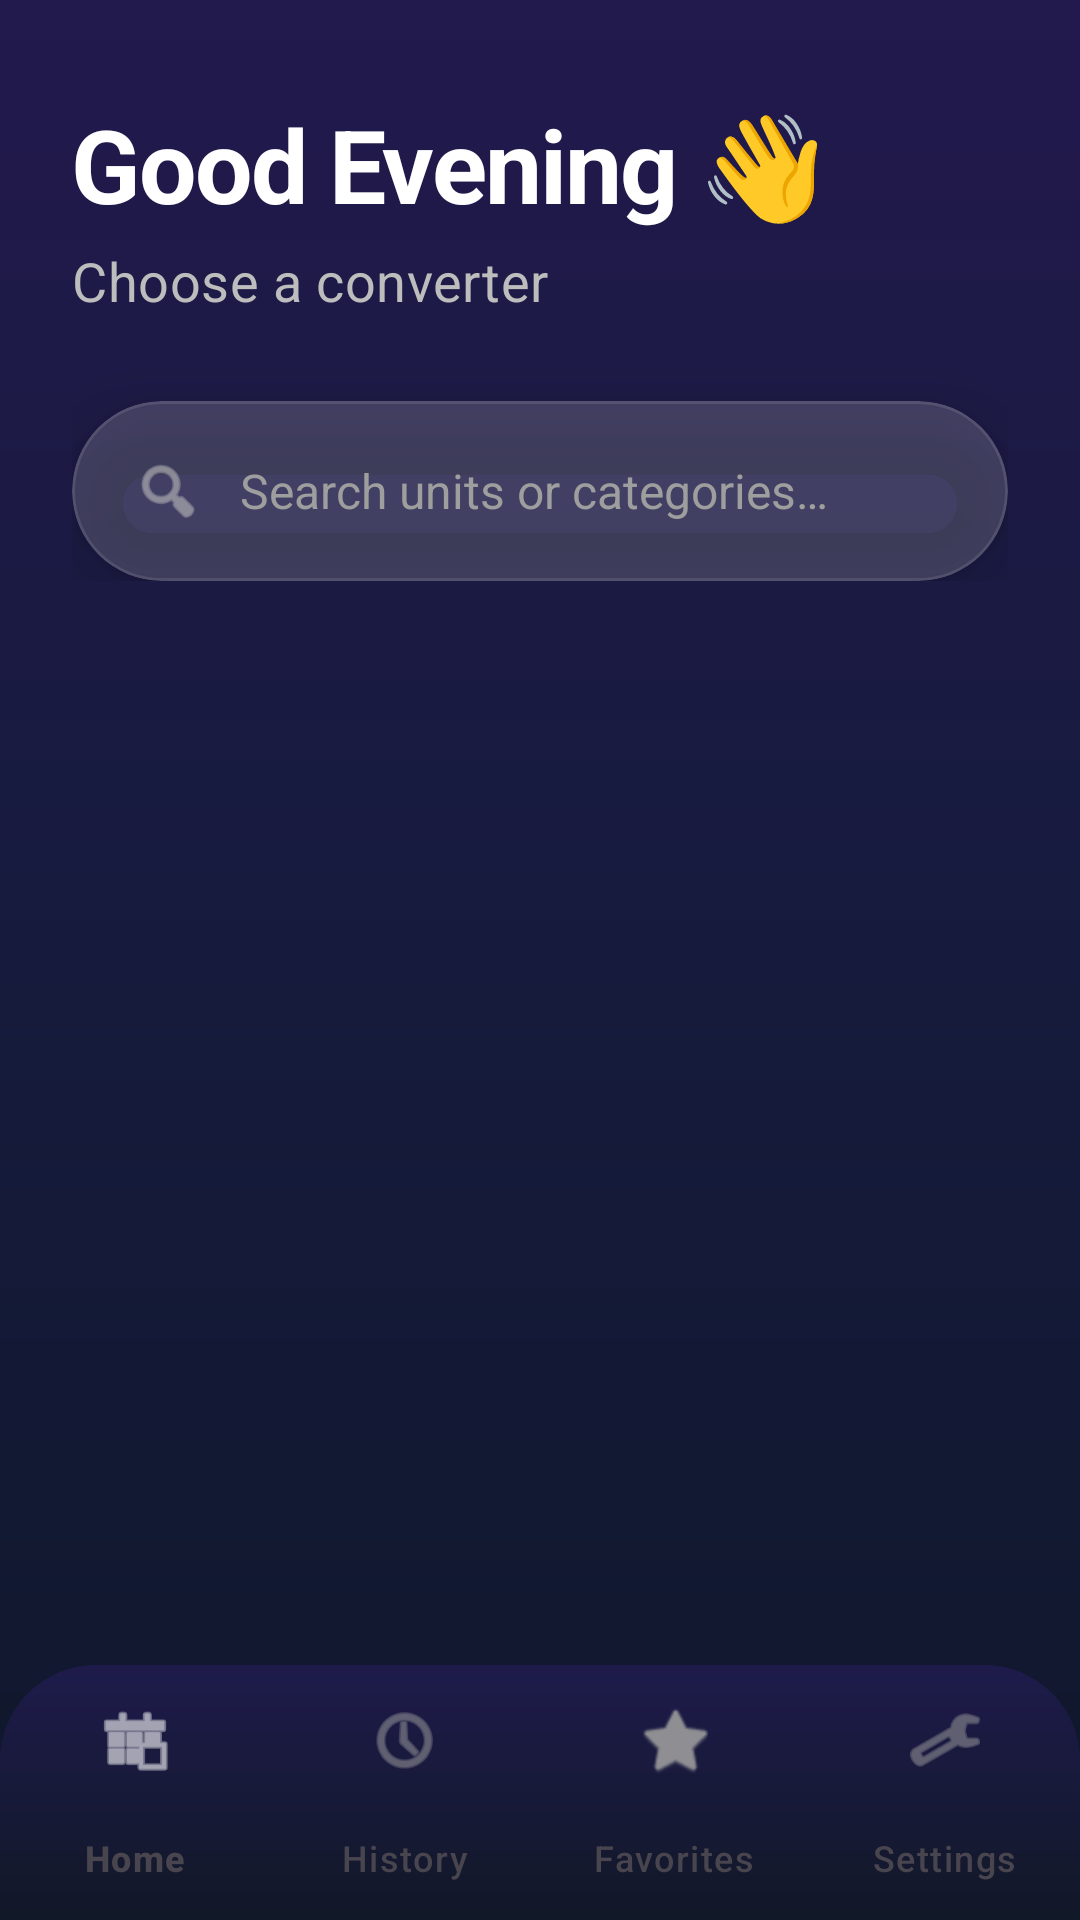

This screen was rendered from an Android layout file. Write that file and the resources it references.
<!-- AndroidManifest.xml: application theme Theme.UnitConverter -->
<!-- res/layout/activity_main.xml -->
<?xml version="1.0" encoding="utf-8"?>
<androidx.coordinatorlayout.widget.CoordinatorLayout xmlns:android="http://schemas.android.com/apk/res/android"
    xmlns:app="http://schemas.android.com/apk/res-auto"
    xmlns:tools="http://schemas.android.com/tools"
    android:id="@+id/main_content"
    android:layout_width="match_parent"
    android:layout_height="match_parent"
    android:background="@drawable/bg_main_gradient"
    tools:context=".MainActivity">

    <com.google.android.material.appbar.AppBarLayout
        android:id="@+id/app_bar"
        android:layout_width="match_parent"
        android:layout_height="wrap_content"
        android:background="@android:color/transparent"
        app:elevation="0dp">

        <LinearLayout
            android:id="@+id/header_container"
            android:layout_width="match_parent"
            android:layout_height="wrap_content"
            android:orientation="vertical"
            android:paddingHorizontal="24dp"
            android:paddingTop="32dp"
            android:paddingBottom="16dp">

            <TextView
                android:id="@+id/tv_greeting"
                android:layout_width="wrap_content"
                android:layout_height="wrap_content"
                android:text="Good Evening 👋"
                android:textColor="@color/white"
                android:textSize="34sp"
                android:textStyle="bold"
                android:letterSpacing="-0.02" />

            <TextView
                android:layout_width="wrap_content"
                android:layout_height="wrap_content"
                android:layout_marginTop="4dp"
                android:text="Choose a converter"
                android:textColor="#BDBDBD"
                android:textSize="18sp"
                android:letterSpacing="0.01" />

            <com.google.android.material.card.MaterialCardView
                android:id="@+id/search_card"
                android:layout_width="match_parent"
                android:layout_height="60dp"
                android:layout_marginTop="28dp"
                app:cardBackgroundColor="@color/glass_search"
                app:cardCornerRadius="30dp"
                app:cardElevation="12dp"
                app:strokeWidth="1dp"
                app:strokeColor="#1AFFFFFF">

                <LinearLayout
                    android:layout_width="match_parent"
                    android:layout_height="match_parent"
                    android:gravity="center_vertical"
                    android:orientation="horizontal"
                    android:paddingHorizontal="20dp">

                    <ImageView
                        android:layout_width="24dp"
                        android:layout_height="24dp"
                        android:src="@android:drawable/ic_menu_search"
                        android:contentDescription="@null"
                        app:tint="#BDBDBD" />

                    <EditText
                        android:id="@+id/et_search"
                        android:layout_width="match_parent"
                        android:layout_height="match_parent"
                        android:layout_marginStart="12dp"
                        android:background="@android:color/transparent"
                        android:hint="@string/search_hint"
                        android:inputType="text"
                        android:textColor="@color/white"
                        android:textColorHint="#9E9E9E"
                        android:textSize="16sp"
                        android:importantForAutofill="no" />
                </LinearLayout>
            </com.google.android.material.card.MaterialCardView>
        </LinearLayout>
    </com.google.android.material.appbar.AppBarLayout>

    <androidx.recyclerview.widget.RecyclerView
        android:id="@+id/rv_categories"
        android:layout_width="match_parent"
        android:layout_height="match_parent"
        android:clipToPadding="false"
        android:paddingHorizontal="14dp"
        android:paddingBottom="100dp"
        app:layout_behavior="@string/appbar_scrolling_view_behavior" />

    <com.google.android.material.bottomnavigation.BottomNavigationView
        android:id="@+id/bottom_navigation"
        android:layout_width="match_parent"
        android:layout_height="85dp"
        android:layout_gravity="bottom"
        android:background="@drawable/bg_bottom_nav"
        app:elevation="16dp"
        app:itemIconSize="26dp"
        app:itemIconTint="@color/selector_nav_icon"
        app:itemRippleColor="@color/primary"
        app:itemTextColor="@color/selector_nav_text"
        app:labelVisibilityMode="labeled"
        app:menu="@menu/bottom_nav_menu" />

</androidx.coordinatorlayout.widget.CoordinatorLayout>
<!-- resources referenced by this layout -->
<resources>
  <color name="glass_search">#2AFFFFFF</color>
  <color name="primary">#D0BCFF</color>
  <color name="white">#FFFFFF</color>
  <!-- drawable bg_bottom_nav (drawable) -->
  <?xml version="1.0" encoding="utf-8"?>
  <shape xmlns:android="http://schemas.android.com/apk/res/android">
      <gradient
          android:angle="270"
          android:startColor="@color/nav_top"
          android:endColor="@color/nav_bottom"
          android:type="linear" />
      <corners
          android:topLeftRadius="32dp"
          android:topRightRadius="32dp" />
  </shape>
  <!-- drawable bg_main_gradient (drawable) -->
  <?xml version="1.0" encoding="utf-8"?>
  <shape xmlns:android="http://schemas.android.com/apk/res/android">
      <gradient
          android:angle="270"
          android:startColor="@color/bg_top"
          android:centerColor="@color/bg_mid"
          android:endColor="@color/bg_bottom"
          android:type="linear" />
  </shape>
  <string name="search_hint">Search units or categories…</string>
  <style name="Theme.UnitConverter" parent="Base.Theme.UnitConverter" />
  <color name="nav_top">#1E1B4B</color>
  <color name="nav_bottom">#111827</color>
  <color name="bg_top">#22194D</color>
  <color name="bg_mid">#161B3D</color>
  <color name="bg_bottom">#0F172A</color>
  <style name="Base.Theme.UnitConverter" parent="Theme.Material3.DayNight.NoActionBar">
          
          <item name="colorPrimary">@color/primary</item>
          <item name="colorOnPrimary">@color/onPrimary</item>
          <item name="colorPrimaryContainer">@color/primaryContainer</item>
          <item name="colorOnPrimaryContainer">@color/onPrimaryContainer</item>
  
          <item name="colorSecondary">@color/secondary</item>
          <item name="colorOnSecondary">@color/onSecondary</item>
          <item name="colorSecondaryContainer">@color/secondaryContainer</item>
          <item name="colorOnSecondaryContainer">@color/onSecondaryContainer</item>
  
          <item name="colorTertiary">@color/tertiary</item>
          <item name="colorOnTertiary">@color/onTertiary</item>
          <item name="colorTertiaryContainer">@color/tertiaryContainer</item>
          <item name="colorOnTertiaryContainer">@color/onTertiaryContainer</item>
  
          <item name="android:statusBarColor">@android:color/transparent</item>
          <item name="android:navigationBarColor">@android:color/transparent</item>
          <item name="android:windowLightStatusBar" tools:targetApi="m">false</item>
      </style>
  <color name="onPrimary">#381E72</color>
  <color name="primaryContainer">#4F378B</color>
  <color name="onPrimaryContainer">#EADDFF</color>
  <color name="secondary">#CCC2DC</color>
  <color name="onSecondary">#332D41</color>
  <color name="secondaryContainer">#4A4458</color>
  <color name="onSecondaryContainer">#E8DEF8</color>
  <color name="tertiary">#EFB8C8</color>
  <color name="onTertiary">#492532</color>
  <color name="tertiaryContainer">#633B48</color>
  <color name="onTertiaryContainer">#FFD8E4</color>
</resources>
